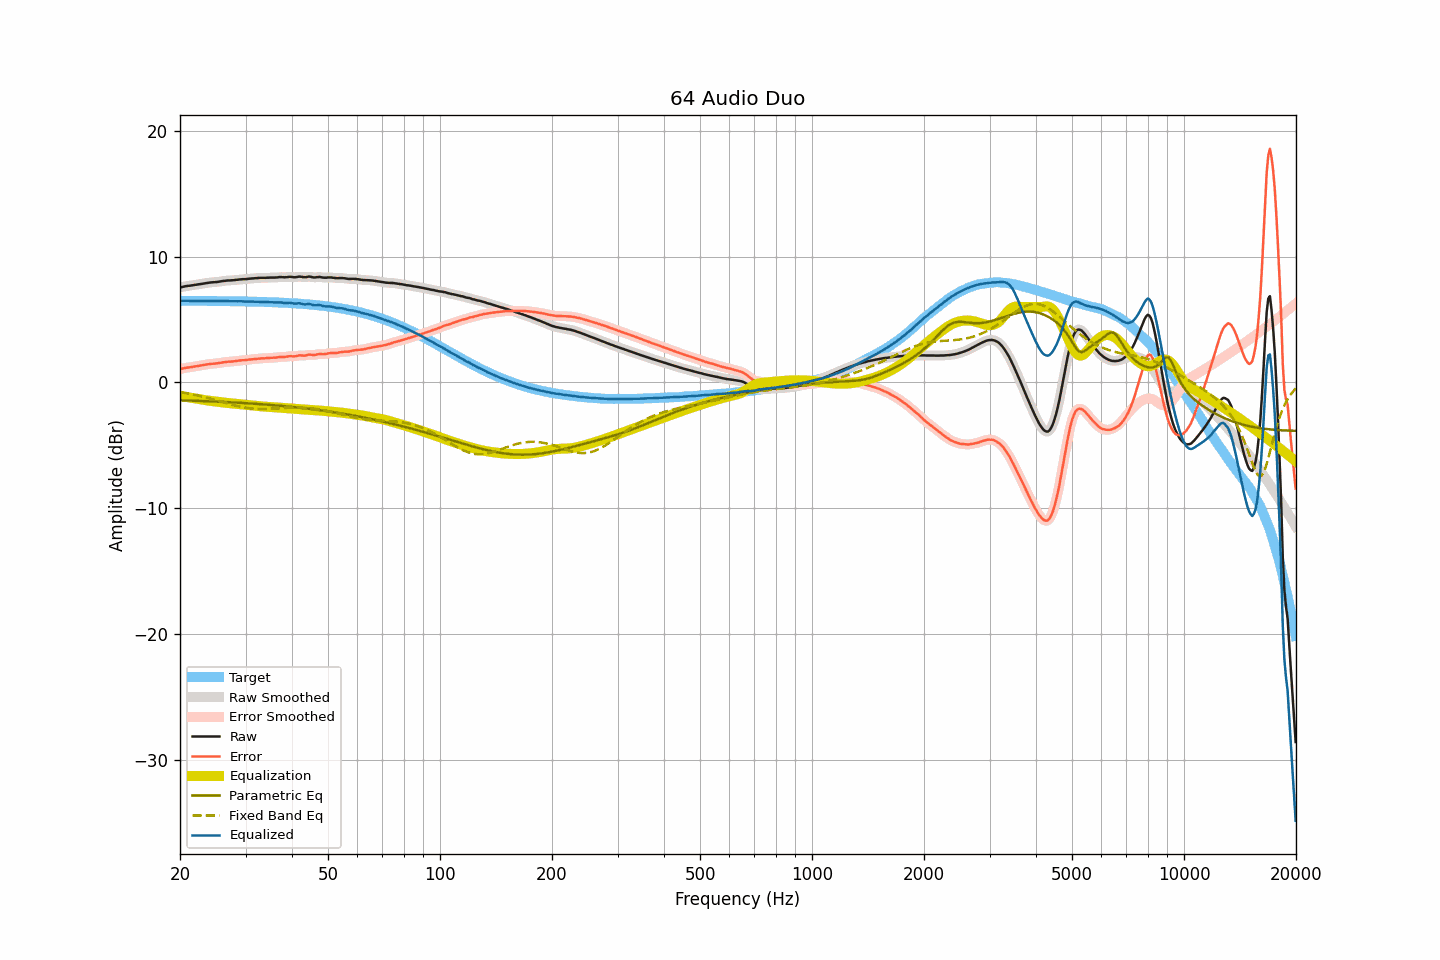

The table this chart was drawn from, first rows:
frequency, raw, smoothed, error, error_smoothed, equalization, parametric_eq, fixed_band_eq, equalized_raw, equalized_smoothed, target
20.00, 7.55, 7.55, 1.06, 1.05, -1.07, -1.42, -0.76, 6.49, 6.48, 6.50
20.20, 7.58, 7.58, 1.09, 1.09, -1.09, -1.42, -0.78, 6.49, 6.49, 6.50
20.40, 7.61, 7.61, 1.12, 1.12, -1.11, -1.43, -0.81, 6.50, 6.50, 6.50
20.61, 7.64, 7.64, 1.15, 1.15, -1.14, -1.43, -0.83, 6.51, 6.50, 6.49
20.81, 7.66, 7.66, 1.17, 1.17, -1.16, -1.44, -0.85, 6.50, 6.50, 6.49
21.02, 7.68, 7.68, 1.19, 1.19, -1.18, -1.44, -0.88, 6.50, 6.50, 6.49
21.23, 7.69, 7.70, 1.20, 1.20, -1.20, -1.44, -0.90, 6.49, 6.49, 6.49
21.44, 7.71, 7.71, 1.22, 1.22, -1.22, -1.45, -0.93, 6.49, 6.49, 6.49
21.66, 7.73, 7.73, 1.24, 1.24, -1.24, -1.45, -0.95, 6.49, 6.49, 6.49
21.87, 7.75, 7.75, 1.26, 1.26, -1.26, -1.46, -0.98, 6.49, 6.49, 6.49
22.09, 7.77, 7.77, 1.28, 1.28, -1.28, -1.46, -1.01, 6.49, 6.49, 6.49
22.31, 7.79, 7.79, 1.30, 1.30, -1.31, -1.47, -1.04, 6.49, 6.49, 6.49
22.54, 7.81, 7.82, 1.32, 1.33, -1.33, -1.47, -1.07, 6.48, 6.49, 6.49
22.76, 7.84, 7.84, 1.36, 1.35, -1.35, -1.48, -1.10, 6.49, 6.49, 6.49
22.99, 7.86, 7.86, 1.38, 1.38, -1.38, -1.48, -1.13, 6.49, 6.49, 6.49
23.22, 7.88, 7.88, 1.40, 1.40, -1.40, -1.49, -1.16, 6.48, 6.49, 6.48
23.45, 7.90, 7.90, 1.42, 1.42, -1.42, -1.49, -1.19, 6.48, 6.49, 6.48
23.69, 7.92, 7.92, 1.44, 1.44, -1.44, -1.50, -1.23, 6.49, 6.49, 6.48
23.92, 7.94, 7.94, 1.46, 1.46, -1.45, -1.50, -1.26, 6.49, 6.49, 6.48
24.16, 7.95, 7.95, 1.47, 1.47, -1.47, -1.51, -1.29, 6.48, 6.48, 6.48
24.40, 7.96, 7.96, 1.48, 1.48, -1.48, -1.51, -1.33, 6.48, 6.48, 6.48
24.65, 7.97, 7.97, 1.49, 1.49, -1.50, -1.52, -1.36, 6.48, 6.48, 6.48
24.89, 7.98, 7.98, 1.51, 1.51, -1.51, -1.52, -1.40, 6.47, 6.47, 6.48
25.14, 7.99, 8.00, 1.52, 1.52, -1.53, -1.53, -1.44, 6.47, 6.47, 6.48
25.39, 8.01, 8.01, 1.54, 1.54, -1.54, -1.53, -1.47, 6.47, 6.47, 6.47
25.65, 8.03, 8.03, 1.56, 1.56, -1.56, -1.54, -1.51, 6.47, 6.47, 6.47
25.91, 8.05, 8.05, 1.58, 1.58, -1.58, -1.55, -1.55, 6.47, 6.47, 6.47
26.16, 8.07, 8.07, 1.60, 1.60, -1.60, -1.55, -1.58, 6.48, 6.47, 6.47
26.43, 8.08, 8.09, 1.61, 1.62, -1.61, -1.56, -1.62, 6.47, 6.47, 6.47
26.69, 8.10, 8.10, 1.64, 1.63, -1.63, -1.56, -1.65, 6.47, 6.47, 6.47
26.96, 8.11, 8.11, 1.65, 1.64, -1.64, -1.57, -1.69, 6.47, 6.47, 6.46
27.23, 8.11, 8.12, 1.65, 1.65, -1.65, -1.58, -1.73, 6.46, 6.46, 6.46
27.50, 8.12, 8.12, 1.66, 1.66, -1.67, -1.58, -1.76, 6.46, 6.46, 6.46
27.77, 8.13, 8.13, 1.67, 1.67, -1.68, -1.59, -1.79, 6.45, 6.45, 6.46
28.05, 8.14, 8.14, 1.69, 1.69, -1.69, -1.60, -1.83, 6.45, 6.45, 6.46
28.33, 8.16, 8.16, 1.71, 1.70, -1.71, -1.61, -1.86, 6.46, 6.45, 6.45
28.62, 8.17, 8.18, 1.72, 1.72, -1.72, -1.61, -1.89, 6.45, 6.46, 6.45
28.90, 8.19, 8.19, 1.74, 1.74, -1.73, -1.62, -1.92, 6.46, 6.46, 6.45
29.19, 8.20, 8.20, 1.75, 1.75, -1.75, -1.63, -1.94, 6.45, 6.45, 6.45
29.48, 8.21, 8.21, 1.77, 1.76, -1.76, -1.64, -1.97, 6.45, 6.45, 6.45
29.78, 8.21, 8.21, 1.77, 1.77, -1.78, -1.64, -1.99, 6.44, 6.44, 6.44
30.08, 8.22, 8.22, 1.78, 1.78, -1.79, -1.65, -2.01, 6.43, 6.43, 6.44
30.38, 8.23, 8.23, 1.79, 1.80, -1.80, -1.66, -2.03, 6.43, 6.43, 6.44
30.68, 8.25, 8.25, 1.82, 1.81, -1.81, -1.67, -2.05, 6.44, 6.43, 6.43
30.99, 8.26, 8.26, 1.83, 1.83, -1.83, -1.68, -2.07, 6.43, 6.43, 6.43
31.30, 8.27, 8.27, 1.84, 1.84, -1.84, -1.68, -2.08, 6.43, 6.43, 6.43
31.61, 8.28, 8.28, 1.86, 1.86, -1.86, -1.69, -2.09, 6.43, 6.42, 6.43
31.93, 8.29, 8.29, 1.87, 1.87, -1.87, -1.70, -2.10, 6.42, 6.42, 6.42
32.24, 8.30, 8.30, 1.88, 1.88, -1.88, -1.71, -2.11, 6.42, 6.42, 6.42
32.57, 8.31, 8.31, 1.90, 1.90, -1.89, -1.72, -2.11, 6.42, 6.42, 6.42
32.89, 8.32, 8.32, 1.91, 1.91, -1.90, -1.73, -2.11, 6.42, 6.42, 6.41
33.22, 8.32, 8.32, 1.91, 1.91, -1.91, -1.74, -2.11, 6.41, 6.41, 6.41
33.55, 8.32, 8.32, 1.92, 1.92, -1.92, -1.75, -2.11, 6.40, 6.40, 6.40
33.89, 8.32, 8.32, 1.92, 1.92, -1.93, -1.76, -2.11, 6.39, 6.40, 6.40
34.23, 8.33, 8.33, 1.94, 1.93, -1.93, -1.77, -2.11, 6.40, 6.39, 6.40
34.57, 8.33, 8.34, 1.94, 1.94, -1.94, -1.78, -2.10, 6.39, 6.39, 6.39
34.92, 8.34, 8.34, 1.96, 1.95, -1.95, -1.79, -2.10, 6.39, 6.39, 6.39
35.27, 8.34, 8.34, 1.96, 1.96, -1.96, -1.80, -2.09, 6.38, 6.38, 6.38
35.62, 8.34, 8.34, 1.96, 1.97, -1.97, -1.81, -2.08, 6.37, 6.37, 6.38
35.97, 8.34, 8.34, 1.97, 1.97, -1.98, -1.82, -2.08, 6.36, 6.36, 6.37
... 635 more rows
